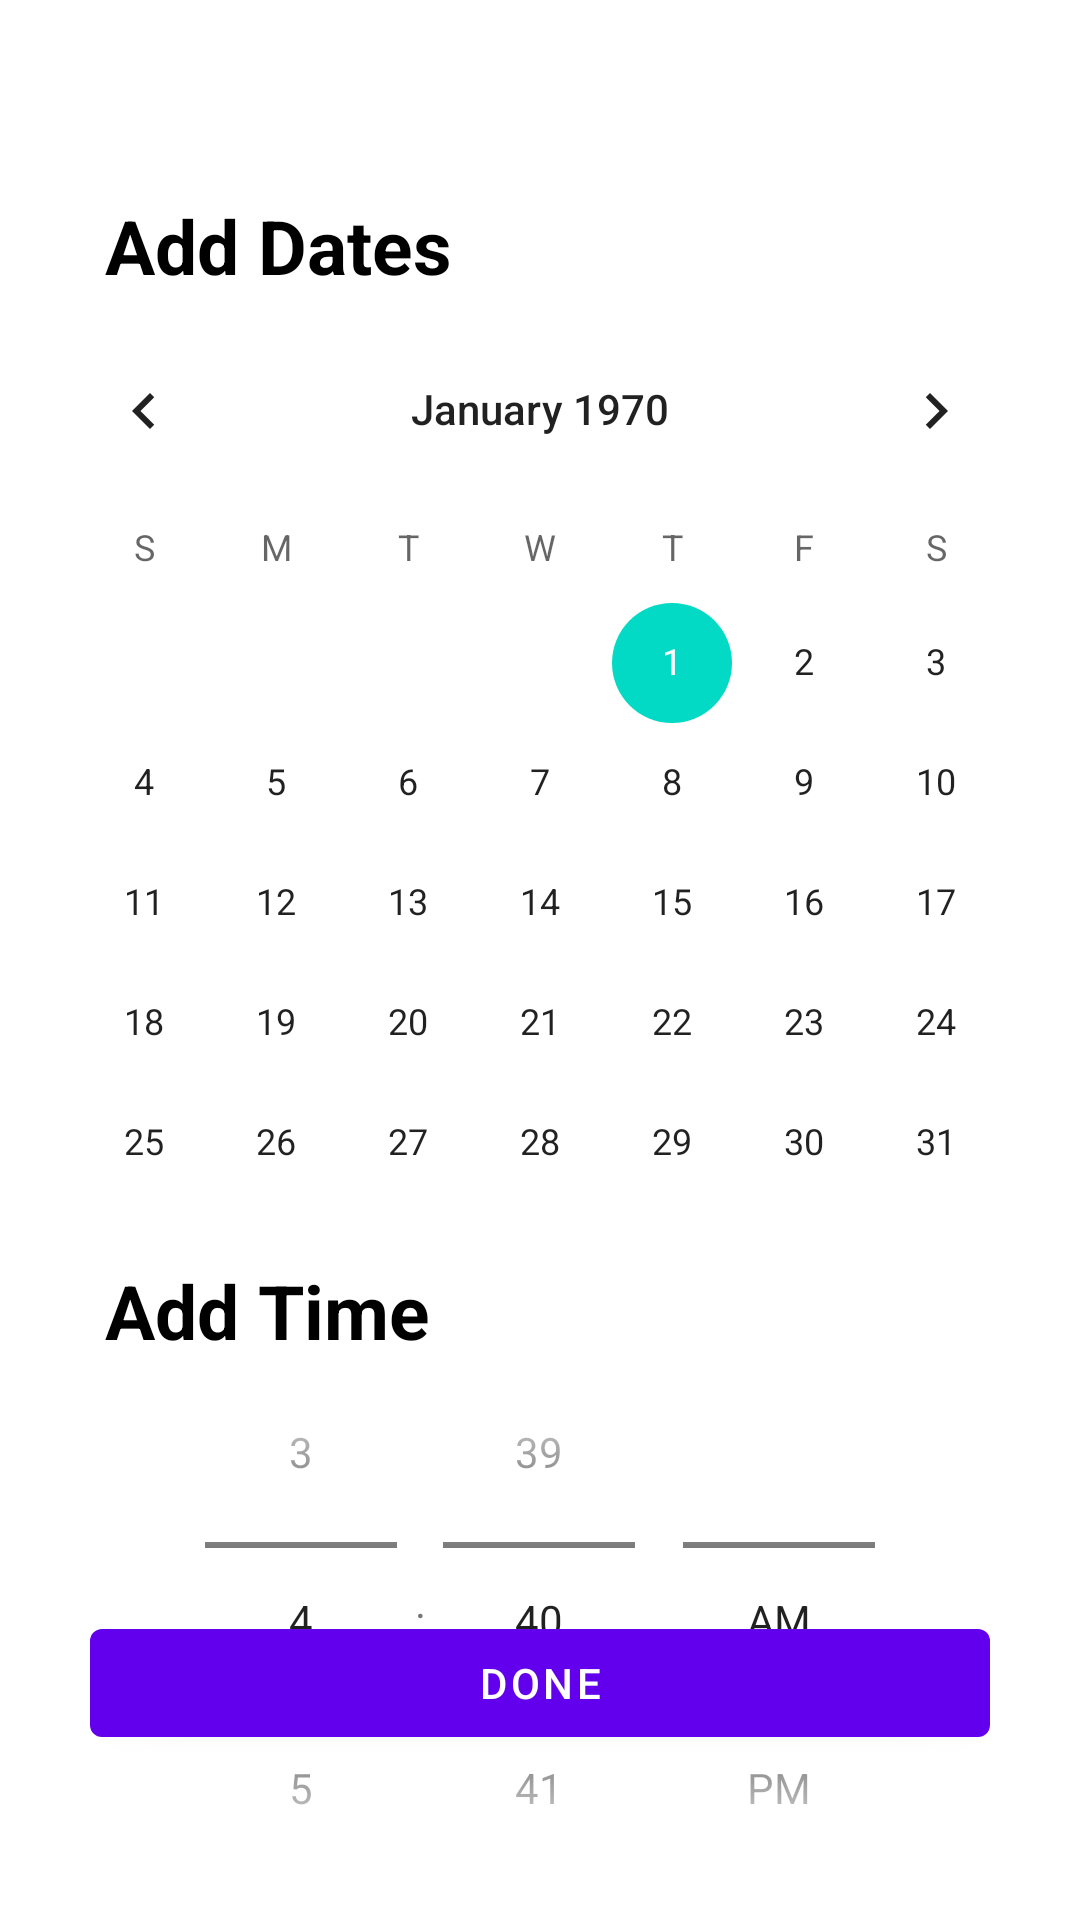

Here is an Android app screen rendered from its layout file. Give the layout XML and the strings, colors and styles it references.
<!-- AndroidManifest.xml: application theme Theme.EyedropTracker -->
<!-- res/layout/fragment_reminder.xml -->
<?xml version="1.0" encoding="utf-8"?>
<FrameLayout xmlns:android="http://schemas.android.com/apk/res/android"
    xmlns:tools="http://schemas.android.com/tools"
    android:layout_width="match_parent"
    android:layout_height="match_parent"
    tools:context=".fragments.ReminderFragment"
    android:background="@color/white">

    
    <TextView
        android:layout_width="wrap_content"
        android:layout_height="wrap_content"
        android:text="@string/third_fragment_label"
        android:layout_marginLeft="35dp"
        android:textSize="40sp"
        android:textStyle="bold"
        android:textColor="@color/white"/>
    <TextView
        android:layout_width="wrap_content"
        android:layout_height="wrap_content"
        android:layout_marginTop="65dp"
        android:layout_marginLeft="35dp"
        android:text="Add Dates"
        android:textSize="25sp"
        android:textStyle="bold"
        android:textColor="@color/black"/>

    <RelativeLayout xmlns:android="http://schemas.android.com/apk/res/android"
        xmlns:tools="http://schemas.android.com/tools"
        android:layout_width="match_parent"
        android:layout_height="match_parent"
        android:padding="4dp"
        tools:context=".MainActivity"
        >

        <TextView
            android:id="@+id/dateView"
            android:layout_width="wrap_content"
            android:layout_height="wrap_content"
            android:layout_centerHorizontal="true"
            android:layout_marginTop="60dp"
            android:textColor="@android:color/background_dark"
            android:textStyle="bold" />
        <CalendarView
            android:id="@+id/calender"
            android:layout_width="wrap_content"
            android:layout_height="wrap_content"
            android:layout_below="@id/dateView"
            android:layout_centerInParent="true"
            android:layout_marginTop="20dp">
        </CalendarView>

    </RelativeLayout>
    <TextView
        android:layout_width="wrap_content"
        android:layout_height="wrap_content"
        android:text="Add Time"
        android:layout_marginTop="420dp"
        android:layout_marginLeft="35dp"
        android:textSize="25sp"
        android:textStyle="bold"
        android:textColor="@color/black"/>
    <TimePicker
        android:id="@+id/datePicker1"
        android:layout_width="match_parent"
        android:layout_height="wrap_content"
        android:layout_marginTop="440dp"
        android:timePickerMode="spinner"/>
    <Button
        android:id="@+id/save_reminder"
        android:layout_width="300dp"
        android:layout_height="wrap_content"
        android:text="DONE"
        android:layout_gravity="bottom|center"
        android:layout_marginBottom="55dp"/>


</FrameLayout>
<!-- resources referenced by this layout -->
<resources>
  <color name="black">#FF000000</color>
  <color name="white">#FFFFFFFF</color>
  <style name="Theme.EyedropTracker" parent="Theme.MaterialComponents.DayNight.DarkActionBar">
          
          <item name="colorPrimary">@color/purple_500</item>
          <item name="colorPrimaryVariant">@color/purple_700</item>
          <item name="colorOnPrimary">@color/white</item>
          
          <item name="colorSecondary">@color/teal_200</item>
          <item name="colorSecondaryVariant">@color/teal_700</item>
          <item name="colorOnSecondary">@color/black</item>
          
          <item name="android:statusBarColor" tools:targetApi="l">?attr/colorPrimaryVariant</item>
          
      </style>
  <color name="purple_500">#FF6200EE</color>
  <color name="purple_700">#FF3700B3</color>
  <color name="teal_200">#FF03DAC5</color>
  <color name="teal_700">#FF018786</color>
</resources>
